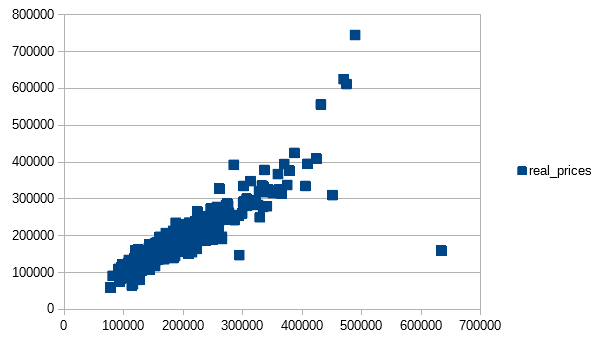

The table this chart was drawn from, first rows:
predictions, real_prices
474988, 611657
119682, 135000
144223, 153000
190855, 180000
241972, 240000
125991, 128000
293759, 255000
267046, 250000
200205, 174000
167525, 154300
92825, 88000
182047, 145000
177791, 173733
93090, 75000
260492, 238000
210349, 176500
188301, 201000
188423, 169990
174056, 193000
199912, 207500
309398, 285000
219331, 201000
117285, 117500
327817, 320000
185169, 190000
286245, 242000
124424, 79900
242179, 253000
225021, 239799
160278, 150900
128783, 143000
139032, 124900
135611, 143000
269165, 270000
204295, 192500
173872, 197500
151400, 129000
132763, 119900
134486, 133900
186643, 145000
136276, 124000
141426, 132000
190318, 185000
169986, 155000
171756, 155000
251134, 239000
233776, 214900
190431, 178900
171861, 160000
127337, 140000
162949, 173000
123723, 99500
148023, 167500
91564, 110000
123347, 139000
332732, 336000
200582, 159895
137255, 126000
110288, 125000
126691, 117000
... 360 more rows
